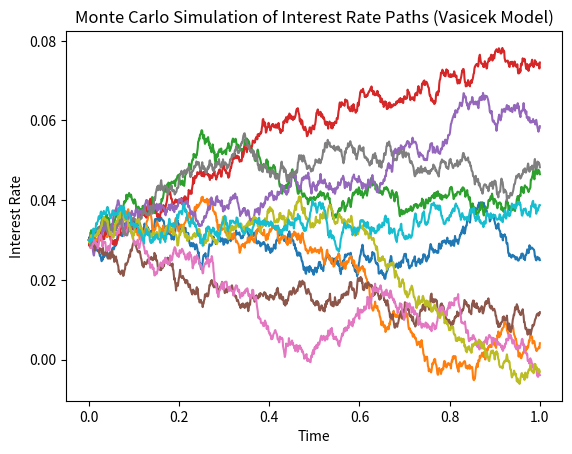

Here is the Python script that generated this plot:
import numpy as np
import matplotlib.pyplot as plt

# Parameters for the Vasicek model
theta = 0.1   # Speed of reversion
mu = 0.05     # Long-term mean
sigma = 0.02  # Volatility
r0 = 0.03     # Initial interest rate
T = 1.0       # Time period (1 year)
N = 1000      # Number of time steps
M = 1000      # Number of Monte Carlo simulations
dt = T / N    # Time step size

# Initialize the array to store the simulated paths
interest_rate_paths = np.zeros((M, N))
interest_rate_paths[:, 0] = r0  # All paths start at the initial rate

# Generate the Monte Carlo simulations
for t in range(1, N):
    Z = np.random.normal(0, 1, M)  # Random normal variable for each path
    interest_rate_paths[:, t] = (interest_rate_paths[:, t-1] + 
                                 theta * (mu - interest_rate_paths[:, t-1]) * dt +
                                 sigma * np.sqrt(dt) * Z)

# Plot a few of the simulated paths
plt.plot(np.linspace(0, T, N), interest_rate_paths[:10].T)
plt.title('Monte Carlo Simulation of Interest Rate Paths (Vasicek Model)')
plt.xlabel('Time')
plt.ylabel('Interest Rate')
plt.show()